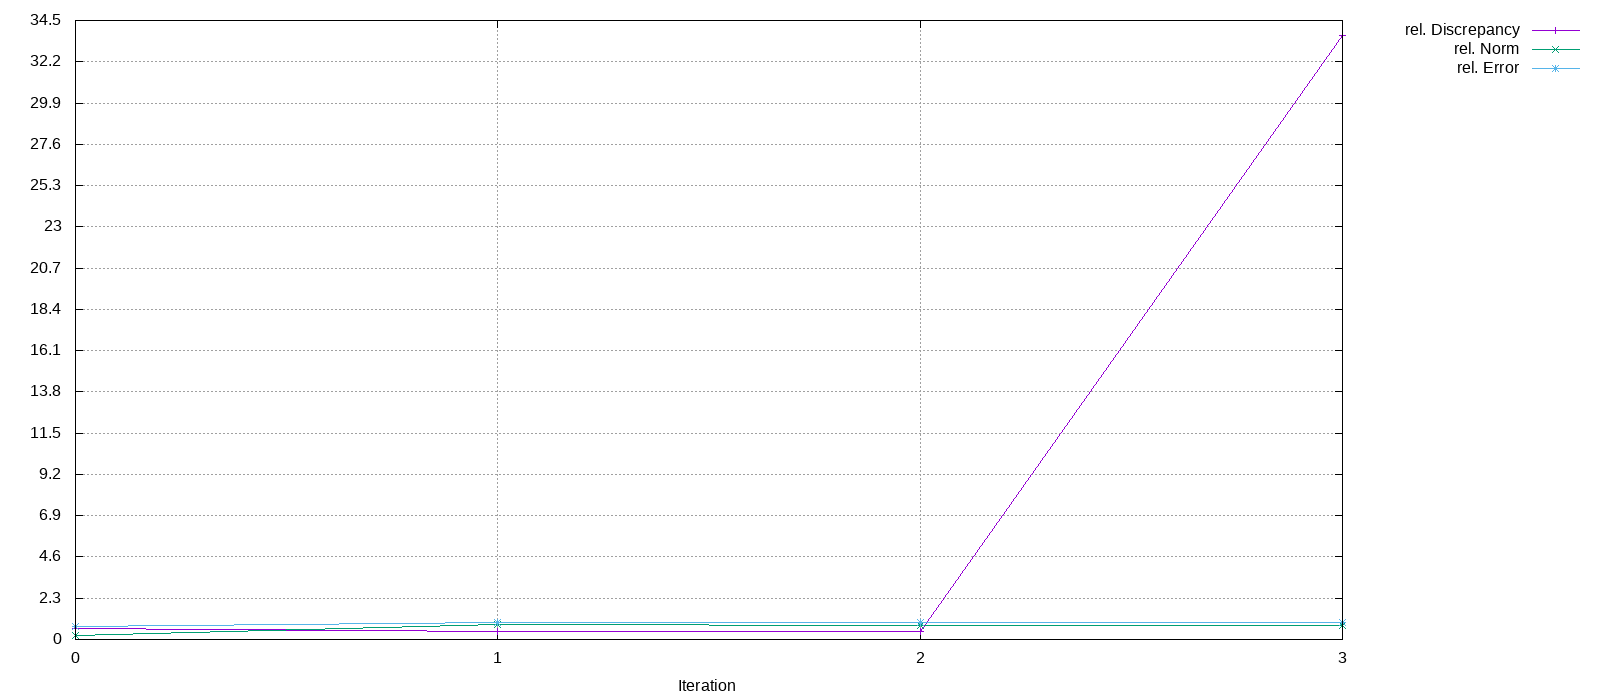

Values plotted in this chart, from the file beside it:
Iteration, rel. Discrepancy, rel. Norm, rel. Error
0, 0.6194, 0.25, 0.75
1, 0.4573, 0.8353, 0.933
2, 0.4324, 0.7562, 0.932
3, 33.65, 0.7951, 0.9333
